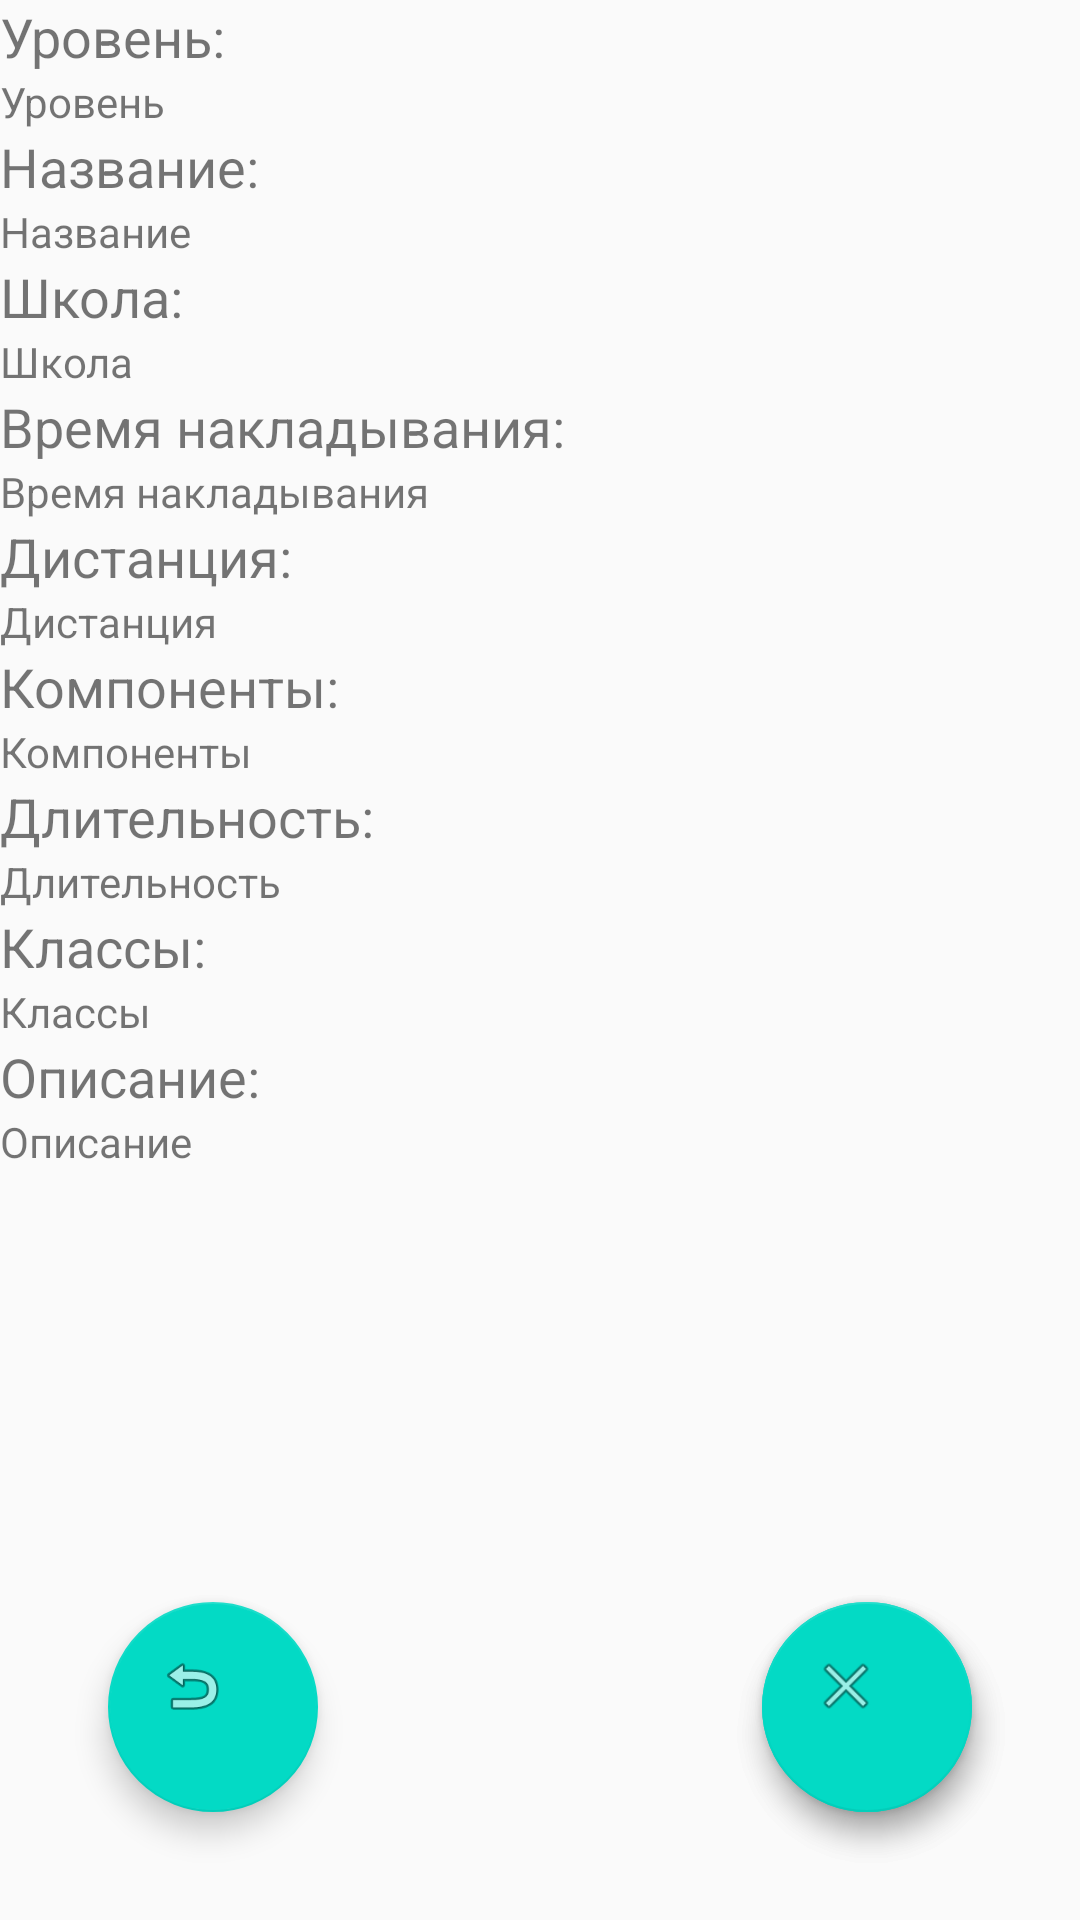

The Android layout XML behind this screen, and the referenced resources:
<!-- AndroidManifest.xml: application theme AppTheme -->
<!-- res/layout/spell_description.xml -->
<?xml version="1.0" encoding="utf-8"?>
<android.support.constraint.ConstraintLayout xmlns:android="http://schemas.android.com/apk/res/android"
                                             xmlns:app="http://schemas.android.com/apk/res-auto"
                                             xmlns:tools="http://schemas.android.com/tools"
                                             android:layout_width="match_parent"
                                             android:layout_height="match_parent">

    <ScrollView
            android:layout_width="match_parent"
            android:layout_height="match_parent" tools:layout_editor_absoluteY="8dp" tools:layout_editor_absoluteX="8dp"
            android:id="@+id/scrollView3">
        <LinearLayout android:layout_width="match_parent" android:layout_height="wrap_content"
                      android:orientation="vertical">
            <TextView
                    android:text="Уровень:"
                    android:layout_width="match_parent"
                    android:layout_height="wrap_content" android:id="@+id/textView8" android:textSize="18sp"/>
            <TextView
                    android:text="Уровень"
                    android:layout_width="match_parent"
                    android:layout_height="wrap_content" android:id="@+id/textViewLevelSD"/>
            <TextView
                    android:text="Название:"
                    android:layout_width="match_parent"
                    android:layout_height="wrap_content" android:id="@+id/textView9" android:textSize="18sp"/>
            <TextView
                    android:text="Название"
                    android:layout_width="match_parent"
                    android:layout_height="wrap_content" android:id="@+id/textViewNameSD"/>
            <TextView
                    android:text="Школа:"
                    android:layout_width="match_parent"
                    android:layout_height="wrap_content" android:id="@+id/textView10" android:textSize="18sp"/>
            <TextView
                    android:text="Школа"
                    android:layout_width="match_parent"
                    android:layout_height="wrap_content" android:id="@+id/textViewSchoolSD"/>
            <TextView
                    android:text="Время накладывания:"
                    android:layout_width="match_parent"
                    android:layout_height="wrap_content" android:id="@+id/textView11" android:textSize="18sp"/>
            <TextView
                    android:text="Время накладывания"
                    android:layout_width="match_parent"
                    android:layout_height="wrap_content" android:id="@+id/textViewOverlayTimeSD"/>
            <TextView
                    android:text="Дистанция:"
                    android:layout_width="match_parent"
                    android:layout_height="wrap_content" android:id="@+id/textView12" android:textSize="18sp"/>
            <TextView
                    android:text="Дистанция"
                    android:layout_width="match_parent"
                    android:layout_height="wrap_content" android:id="@+id/textViewDistanceSD"/>
            <TextView
                    android:text="Компоненты:"
                    android:layout_width="match_parent"
                    android:layout_height="wrap_content" android:id="@+id/textView13" android:textSize="18sp"/>
            <TextView
                    android:text="Компоненты"
                    android:layout_width="match_parent"
                    android:layout_height="wrap_content" android:id="@+id/textViewComponentsSD"/>
            <TextView
                    android:text="Длительность:"
                    android:layout_width="match_parent"
                    android:layout_height="wrap_content" android:id="@+id/textView14" android:textSize="18sp"/>
            <TextView
                    android:text="Длительность"
                    android:layout_width="match_parent"
                    android:layout_height="wrap_content" android:id="@+id/textViewDurationSD"/>
            <TextView
                    android:text="Классы:"
                    android:layout_width="match_parent"
                    android:layout_height="wrap_content" android:id="@+id/textView18" android:textSize="18sp"/>
            <TextView
                    android:text="Классы"
                    android:layout_width="match_parent"
                    android:layout_height="wrap_content" android:id="@+id/textViewClassesSD"/>
            <TextView
                    android:text="Описание:"
                    android:layout_width="match_parent"
                    android:layout_height="wrap_content" android:id="@+id/textView19" android:textSize="18sp"/>
            <TextView
                    android:text="Описание"
                    android:layout_width="match_parent"
                    android:layout_height="wrap_content" android:id="@+id/textViewDescriptionSD"/>
        </LinearLayout>
    </ScrollView>
    <android.support.design.widget.FloatingActionButton
            android:id="@+id/buttonItemAddAlertCall"
            android:layout_width="70dp"
            android:layout_height="70dp"
            android:layout_marginBottom="36dp"
            android:clickable="true"
            app:layout_constraintBottom_toBottomOf="parent"
            app:srcCompat="@android:drawable/ic_menu_revert" android:onClick="toMySpells"
            app:layout_constraintStart_toStartOf="parent" android:layout_marginStart="36dp"/>
    <android.support.design.widget.FloatingActionButton
            android:id="@+id/buttonAddSpellToCharacter"
            android:layout_height="70dp"
            android:layout_marginBottom="36dp"
            android:clickable="true"
            app:layout_constraintBottom_toBottomOf="parent"
            app:srcCompat="@android:drawable/ic_input_add"
            android:layout_width="88dp" app:layout_constraintEnd_toEndOf="parent" android:layout_marginEnd="36dp"
            android:onClick="addSpellToCharacter"/>
    <android.support.design.widget.FloatingActionButton
            android:id="@+id/buttonItemDeleteSpellFromCharacter"
            android:layout_width="70dp"
            android:layout_height="70dp"
            android:layout_marginBottom="36dp"
            android:clickable="true"
            app:layout_constraintBottom_toBottomOf="parent"
            app:srcCompat="@android:drawable/ic_menu_close_clear_cancel" android:onClick="deleteSpellFromCharacter"
            app:layout_constraintEnd_toEndOf="parent" android:layout_marginEnd="36dp"/>
</android.support.constraint.ConstraintLayout>
<!-- resources referenced by this layout -->
<resources>
  <style name="AppTheme" parent="Theme.AppCompat.DayNight.NoActionBar">
          
          <item name="colorPrimary">@color/colorPrimary</item>
          <item name="colorPrimaryDark">@color/colorPrimaryDark</item>
          <item name="colorAccent">@color/colorAccent</item>
      </style>
  <!-- not gathered from this repository: default colours our renderer supplied (Android Studio template values) -->
  <color name="colorPrimary">#FF6200EE</color>
  <color name="colorPrimaryDark">#FF3700B3</color>
  <color name="colorAccent">#FF03DAC5</color>
</resources>
